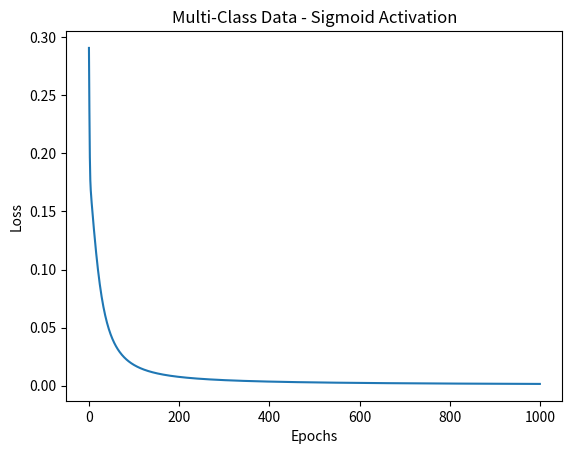
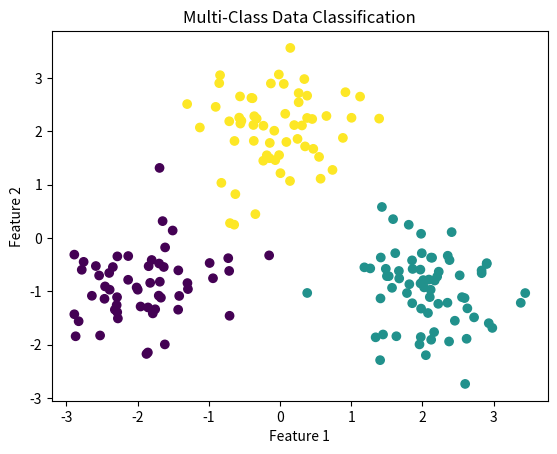

The matplotlib source for these figures, in order:
import numpy as np
import matplotlib.pyplot as plt

np.random.seed(42)

# Generate three-class data
n = 300

# Class 1
X1 = np.random.randn(n, 2) * 0.6 + np.array([-2, -1])

# Class 2
X2 = np.random.randn(n, 2) * 0.6 + np.array([2, -1])

# Class 3
X3 = np.random.randn(n, 2) * 0.6 + np.array([0, 2])

# Combine data
X = np.vstack((X1, X2, X3))

# One-hot encoded labels
y = np.vstack((
    np.tile([1, 0, 0], (n, 1)),
    np.tile([0, 1, 0], (n, 1)),
    np.tile([0, 0, 1], (n, 1))
))

# Shuffle data
index = np.random.permutation(len(X))

X = X[index]
y = y[index]

# Split into training and testing
split = int(0.8 * len(X))

X_train = X[:split]
y_train = y[:split]

X_test = X[split:]
y_test = y[split:]

# Neural Network
W1 = np.random.randn(2, 24) * 0.5
b1 = np.zeros((1, 24))

W2 = np.random.randn(24, 12) * 0.5
b2 = np.zeros((1, 12))

W3 = np.random.randn(12, 3) * 0.5
b3 = np.zeros((1, 3))

learning_rate = 0.5
epochs = 1000

loss_history = []


# Sigmoid activation
def sigmoid(x):
    return 1 / (1 + np.exp(-np.clip(x, -500, 500)))


# Training
for epoch in range(epochs):

    # Forward propagation
    Z1 = X_train @ W1 + b1
    A1 = sigmoid(Z1)

    Z2 = A1 @ W2 + b2
    A2 = sigmoid(Z2)

    Z3 = A2 @ W3 + b3
    A3 = sigmoid(Z3)

    # Mean Squared Error
    loss = np.mean((A3 - y_train) ** 2)

    loss_history.append(loss)

    # Backpropagation
    dA3 = 2 * (A3 - y_train) / len(X_train)

    dZ3 = dA3 * A3 * (1 - A3)

    dW3 = A2.T @ dZ3
    db3 = np.sum(dZ3, axis=0, keepdims=True)

    dA2 = dZ3 @ W3.T
    dZ2 = dA2 * A2 * (1 - A2)

    dW2 = A1.T @ dZ2
    db2 = np.sum(dZ2, axis=0, keepdims=True)

    dA1 = dZ2 @ W2.T
    dZ1 = dA1 * A1 * (1 - A1)

    dW1 = X_train.T @ dZ1
    db1 = np.sum(dZ1, axis=0, keepdims=True)

    # Update weights
    W3 -= learning_rate * dW3
    b3 -= learning_rate * db3

    W2 -= learning_rate * dW2
    b2 -= learning_rate * db2

    W1 -= learning_rate * dW1
    b1 -= learning_rate * db1


# Testing
A1 = sigmoid(X_test @ W1 + b1)
A2 = sigmoid(A1 @ W2 + b2)
output = sigmoid(A2 @ W3 + b3)

# Get predicted and actual classes
predicted = np.argmax(output, axis=1)
actual = np.argmax(y_test, axis=1)

# Calculate accuracy
accuracy = np.mean(predicted == actual)

print("Experiment 24")
print("Neural Network Analysis for Multi-Class Data")
print("Activation Function: Sigmoid")
print("Number of Classes: 3")
print("Test Accuracy:", accuracy * 100, "%")


# Plot loss
plt.plot(loss_history)

plt.xlabel("Epochs")
plt.ylabel("Loss")
plt.title("Multi-Class Data - Sigmoid Activation")

plt.show()


# Plot classification
plt.scatter(
    X_test[:, 0],
    X_test[:, 1],
    c=actual
)

plt.xlabel("Feature 1")
plt.ylabel("Feature 2")
plt.title("Multi-Class Data Classification")

plt.show()
